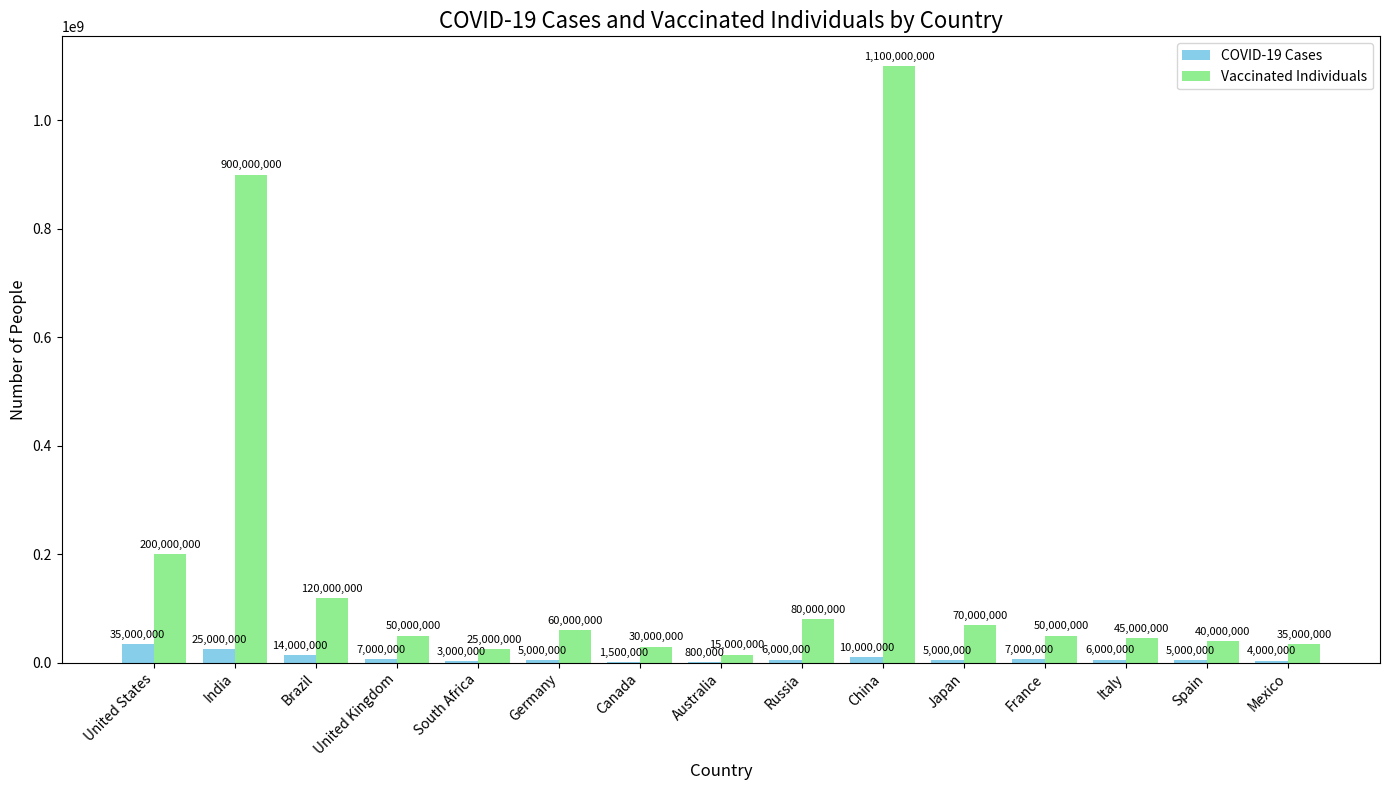

Reproduce this figure in Python.
import matplotlib.pyplot as plt
import numpy as np

# Dataset
countries = [
    "United States", "India", "Brazil", "United Kingdom", "South Africa",
    "Germany", "Canada", "Australia", "Russia", "China",
    "Japan", "France", "Italy", "Spain", "Mexico"
]
covid_cases = [
    35000000, 25000000, 14000000, 7000000, 3000000,
    5000000, 1500000, 800000, 6000000, 10000000,
    5000000, 7000000, 6000000, 5000000, 4000000
]
vaccinated_individuals = [
    200000000, 900000000, 120000000, 50000000, 25000000,
    60000000, 30000000, 15000000, 80000000, 1100000000,
    70000000, 50000000, 45000000, 40000000, 35000000
]

# Creating a grouped bar chart
x = np.arange(len(countries))  # the label locations
width = 0.4  # the width of the bars

fig, ax = plt.subplots(figsize=(14, 8))
bars1 = ax.bar(x - width/2, covid_cases, width, label='COVID-19 Cases', color='skyblue')
bars2 = ax.bar(x + width/2, vaccinated_individuals, width, label='Vaccinated Individuals', color='lightgreen')

# Adding titles and labels
ax.set_title("COVID-19 Cases and Vaccinated Individuals by Country", fontsize=16)
ax.set_xlabel("Country", fontsize=12)
ax.set_ylabel("Number of People", fontsize=12)
ax.set_xticks(x)
ax.set_xticklabels(countries, rotation=45, ha='right', fontsize=10)
ax.legend()

# Adding data labels to bars
def add_labels(bars):
    for bar in bars:
        height = bar.get_height()
        ax.annotate(
            f'{height:,}',  # Format numbers with commas
            xy=(bar.get_x() + bar.get_width() / 2, height),
            xytext=(0, 3),  # 3 points vertical offset
            textcoords="offset points",
            ha='center', va='bottom', fontsize=8
        )

add_labels(bars1)
add_labels(bars2)

plt.tight_layout()

# Display the graph
plt.show()
